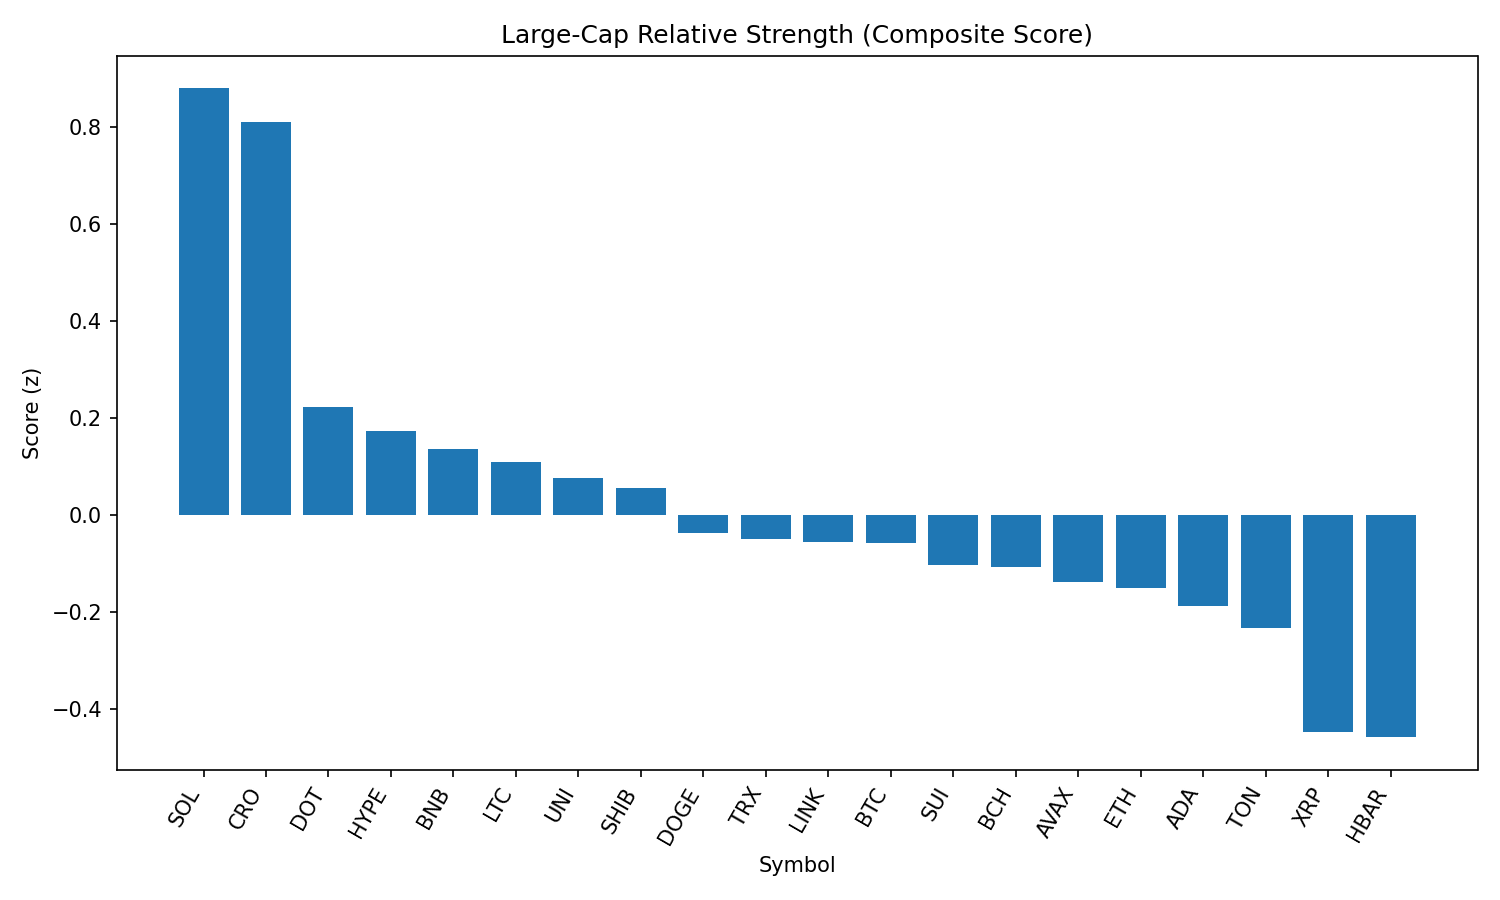

Data behind this chart, as committed beside it:
rank, name, symbol, price, pct_1h, pct_24h, pct_7d, pct_1h_vs_btc, pct_24h_vs_btc, pct_7d_vs_btc, market_cap_rank, market_cap, volume_usd, score
1, Solana, SOL, 217.6, 0.2223, 2.628, 19.71, 0.436, 3.909, 20.92, 6, 117681606875, 13036151710, 0.8804
2, Cronos, CRO, 0.3037, 2.078, -13.93, 113.3, 2.292, -12.65, 114.5, 23, 10114827174, 1728728184, 0.8113
3, Polkadot, DOT, 3.95, -0.2471, 1.312, 2.951, -0.03341, 2.593, 4.165, 34, 6008008818, 351032317, 0.2239
4, Hyperliquid, HYPE, 45.96, 0.7386, -5.042, 11.78, 0.9523, -3.761, 12.99, 16, 12443725873, 363098397, 0.1733
5, BNB, BNB, 871.6, -0.2439, 0.5547, 3.144, -0.03015, 1.836, 4.358, 5, 121358398027, 1602380755, 0.136
6, Litecoin, LTC, 113.3, -0.04154, -0.396, -1.941, 0.1722, 0.8852, -0.7277, 27, 8637877930, 444843837, 0.1102
7, Uniswap, UNI, 9.98, -0.04759, -0.5591, -2.908, 0.1661, 0.7221, -1.695, 35, 5990561572, 285623866, 0.07727
8, Shiba Inu, SHIB, 1.259e-05, -0.222, -0.08239, 1.887, -0.008284, 1.199, 3.101, 30, 7421338294, 173235315, 0.05692
9, Dogecoin, DOGE, 0.2223, -0.321, -0.3995, 3.038, -0.1073, 0.8816, 4.252, 9, 33503212363, 1728756156, -0.03697
10, TRON, TRX, 0.344, -0.1384, -1.049, -3.341, 0.0753, 0.2325, -2.127, 10, 32562913191, 712322308, -0.04866
11, Chainlink, LINK, 24.18, -0.3064, -0.3121, -1.951, -0.09266, 0.9691, -0.7369, 13, 16392049072, 2655798182, -0.05448
12, Bitcoin, BTC, 111562, -0.2137, -1.281, -1.214, 0.0, 0.0, 0.0, 1, 2221655554696, 34194806359, -0.05637
13, Sui, SUI, 3.46, -0.2655, -1.118, 1.543, -0.05175, 0.1629, 2.756, 19, 12152217683, 1027673643, -0.1033
14, Bitcoin Cash, BCH, 555.8, -0.3342, -0.601, -0.6476, -0.1205, 0.6802, 0.5662, 21, 11057232159, 161468677, -0.1057
15, Avalanche, AVAX, 24.99, -0.7425, 0.708, 9.237, -0.5288, 1.989, 10.45, 22, 10553237929, 639808440, -0.1382
16, Ethereum, ETH, 4485, -0.2963, -1.963, 4.858, -0.08263, -0.6817, 6.071, 2, 541423005693, 28049777335, -0.1508
17, Cardano, ADA, 0.8517, -0.2428, -1.812, 0.1054, -0.02907, -0.5309, 1.319, 11, 31092994772, 1144909670, -0.1863
18, Toncoin, TON, 3.16, -0.5848, 0.02561, -4.839, -0.3711, 1.307, -3.625, 28, 8106616907, 226099288, -0.2326
19, XRP, XRP, 2.93, -0.5271, -2.648, 3.42, -0.3134, -1.367, 4.633, 3, 174151085451, 5358277478, -0.4469
20, Hedera, HBAR, 0.2364, -0.6614, -1.64, -0.4085, -0.4477, -0.3587, 0.8052, 24, 10016084139, 229946949, -0.4575
21, Stellar, XLM, 0.3745, -0.5667, -2.323, -4.003, -0.353, -1.041, -2.79, 20, 11743391238, 264863973, -0.5078
